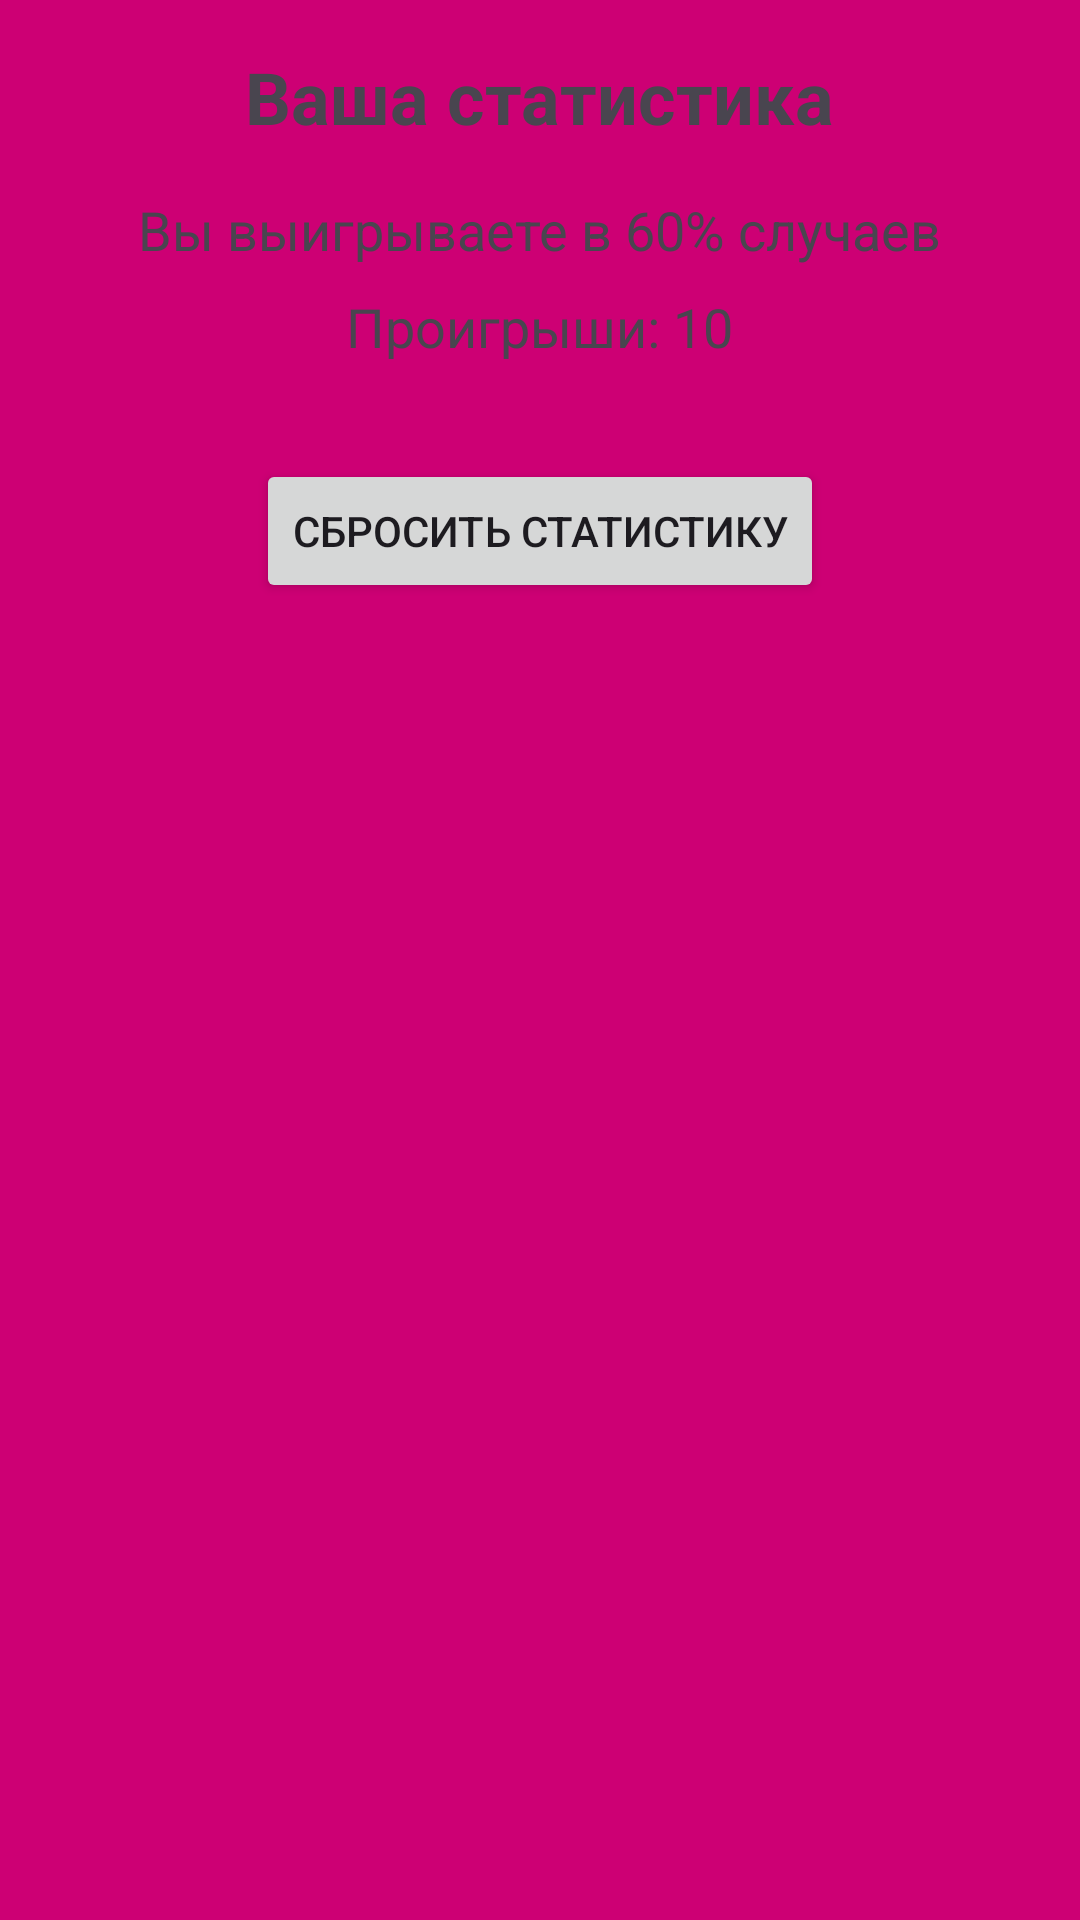

This screen was rendered from an Android layout file. Write that file and the resources it references.
<!-- AndroidManifest.xml: application theme Theme.WordleByShik -->
<!-- res/layout/fragment_statistics.xml -->
<?xml version="1.0" encoding="utf-8"?>
<FrameLayout xmlns:android="http://schemas.android.com/apk/res/android"
    xmlns:tools="http://schemas.android.com/tools"
    android:layout_width="match_parent"
    android:layout_height="match_parent"
    android:background="#CD0074"
    tools:context=".fragments.StatisticsFragment">

    <LinearLayout
        android:layout_width="match_parent"
        android:layout_height="match_parent"
        android:orientation="vertical"
        android:padding="16dp">

        <TextView
            android:id="@+id/statisticsTextView"
            android:layout_width="wrap_content"
            android:layout_height="wrap_content"
            android:text="Ваша статистика"
            android:textSize="24sp"
            android:textStyle="bold"
            android:layout_gravity="center"/>

        <TextView
            android:id="@+id/winPercentageTextView"
            android:layout_width="wrap_content"
            android:layout_height="wrap_content"
            android:text="Вы выигрываете в 60% случаев"
            android:textSize="18sp"
            android:layout_marginTop="16dp"
            android:layout_gravity="center"/>

        <TextView
            android:id="@+id/lossesTextView"
            android:layout_width="wrap_content"
            android:layout_height="wrap_content"
            android:text="Проигрыши: 10"
            android:textSize="18sp"
            android:layout_marginTop="8dp"
            android:layout_gravity="center"/>

        <Button
            android:id="@+id/resetStatsButton"
            android:layout_width="wrap_content"
            android:layout_height="wrap_content"
            android:text="Сбросить статистику"
            android:layout_marginTop="32dp"
            android:layout_gravity="center"/>
    </LinearLayout>
</FrameLayout>
<!-- resources referenced by this layout -->
<resources>
  <style name="Theme.WordleByShik" parent="Base.Theme.WordleByShik" />
  <style name="Base.Theme.WordleByShik" parent="Theme.Material3.DayNight">
          
          
          
          
      </style>
</resources>
